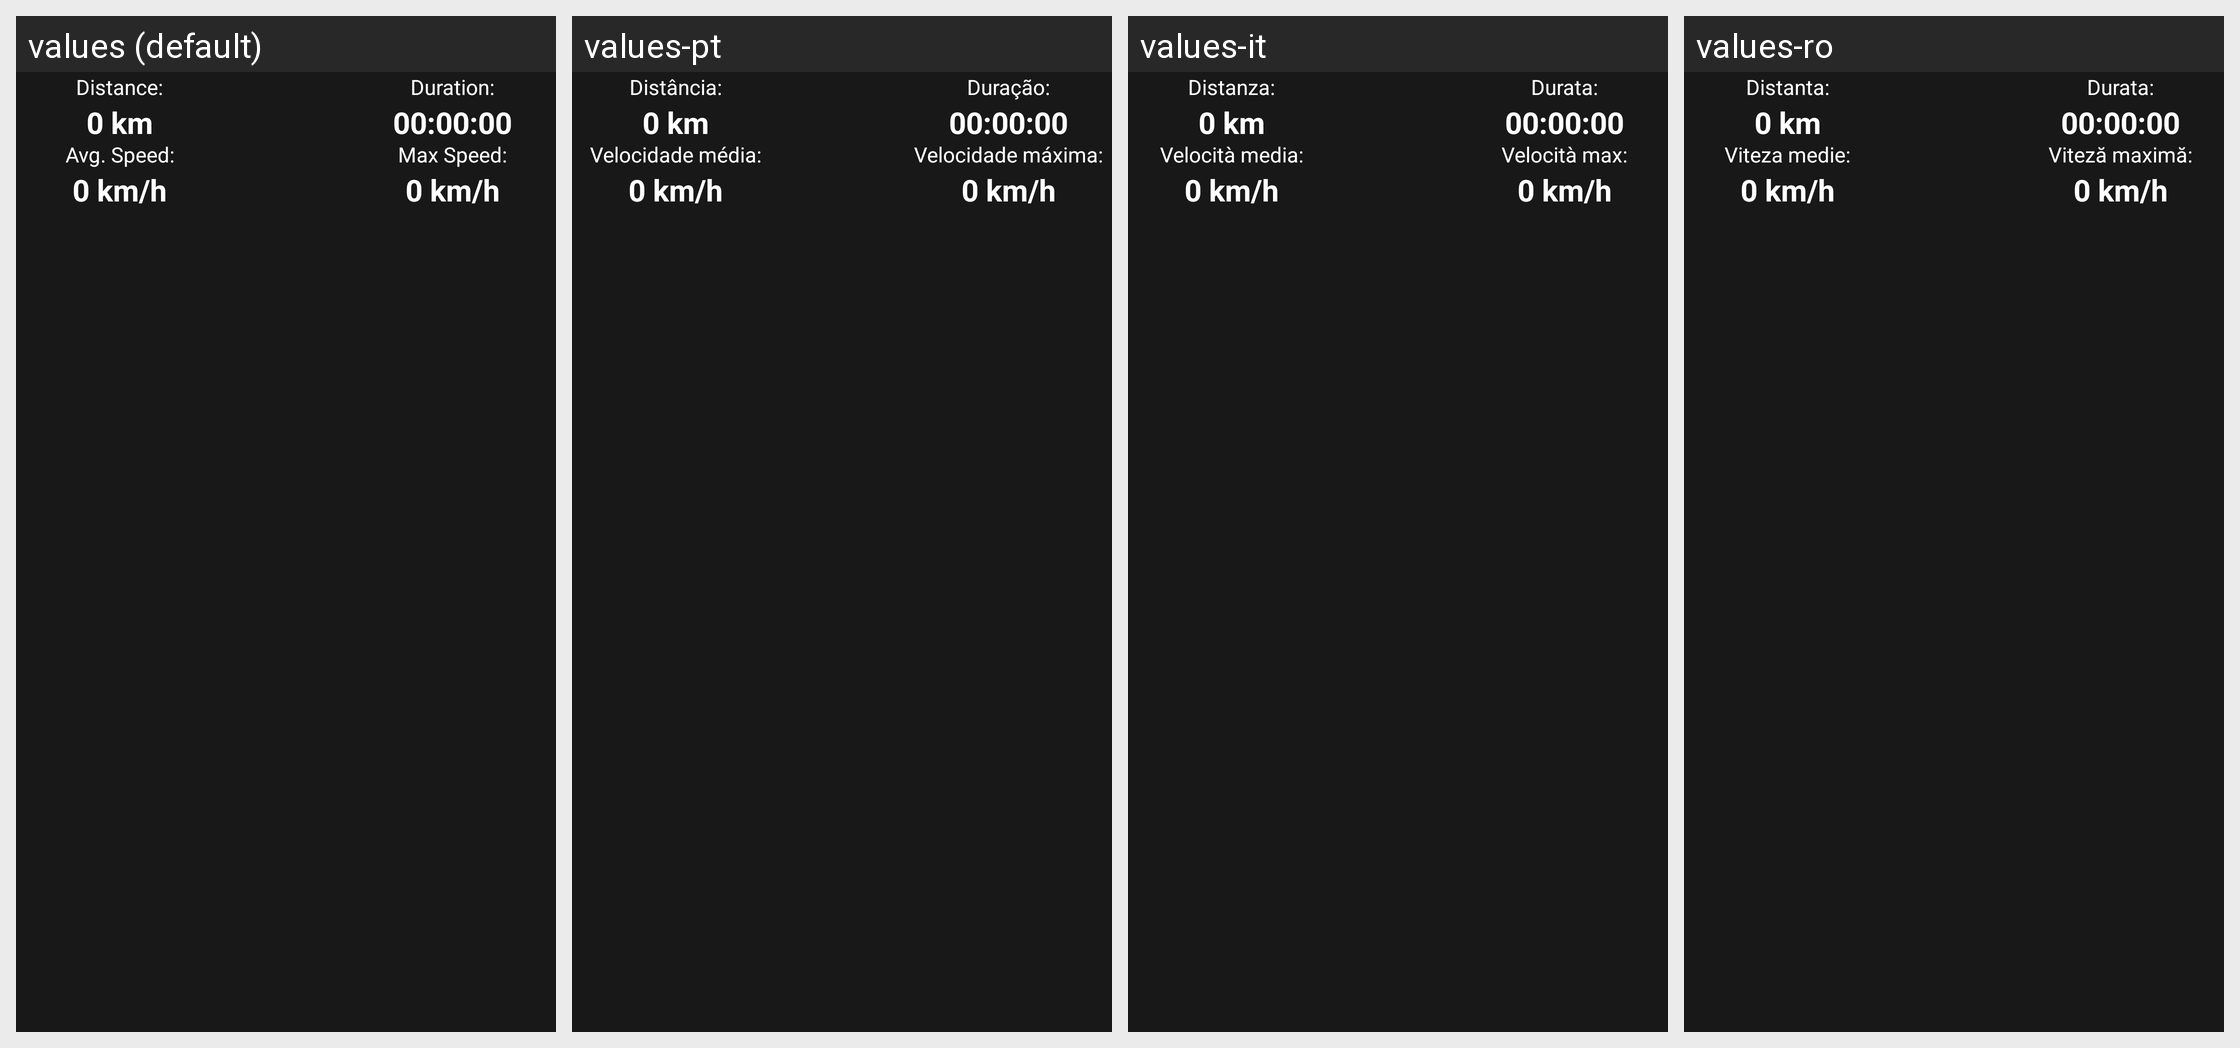

The same Android screen rendered under several of its app's locales, left to right. List the strings drawn on it with the default value and each locale's translation.
Android screen res/layout/l_info_layout.xml rendered under 4 locales, left to right: values (default), values-pt, values-it, values-ro. Device: Nexus 5 (rendered at 1080×1920; each locale shown at half size, 540×960, under a caption strip naming it); theme AppTheme.
Other locales in the repository, not shown: values-bg, values-de, values-es, values-fr, values-hi, values-hu, values-id, values-nl, values-pl, values-ru, values-tr, values-zh.
Strings drawn on this screen, with the default value and each locale's value (text and hints the layout hard-codes, and strings that could not be matched under every locale, appear in the picture but are not listed):

l_distance
  values: Distance:
  values-pt: Distância:
  values-it: Distanza:
  values-ro: Distanta:

l_average_speed
  values: Avg. Speed:
  values-pt: Velocidade média:
  values-it: Velocità media:
  values-ro: Viteza medie:

l_duration
  values: Duration:
  values-pt: Duração:
  values-it: Durata:
  values-ro: Durata:

l_max_speed
  values: Max Speed:
  values-pt: Velocidade máxima:
  values-it: Velocità max:
  values-ro: Viteză maximă:
